The GitHub repository Ren-GT/Final contains a labelled image folder "Final" with 6 categories: corn cercospora leaf spot, corn northern leaf blight, pepper bacterial spot, potato early blight, potato late blight, potato healthy. Examples follow, each with its label.

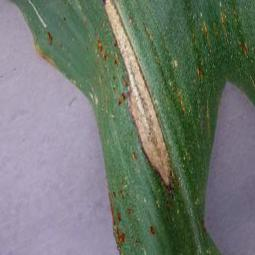
Label: corn northern leaf blight

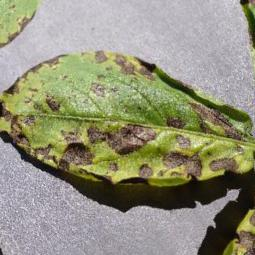
Label: potato early blight

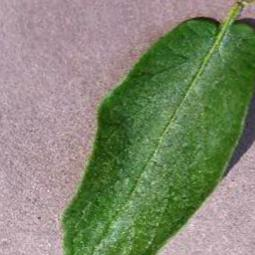
Label: potato healthy

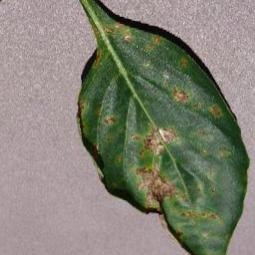
Label: pepper bacterial spot

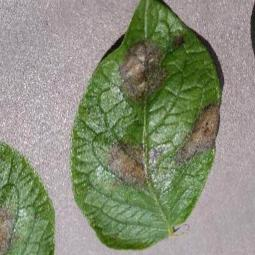
Label: potato late blight

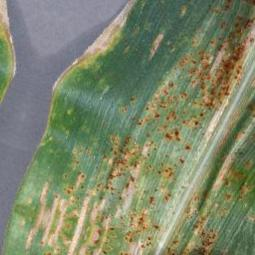
Label: corn cercospora leaf spot
